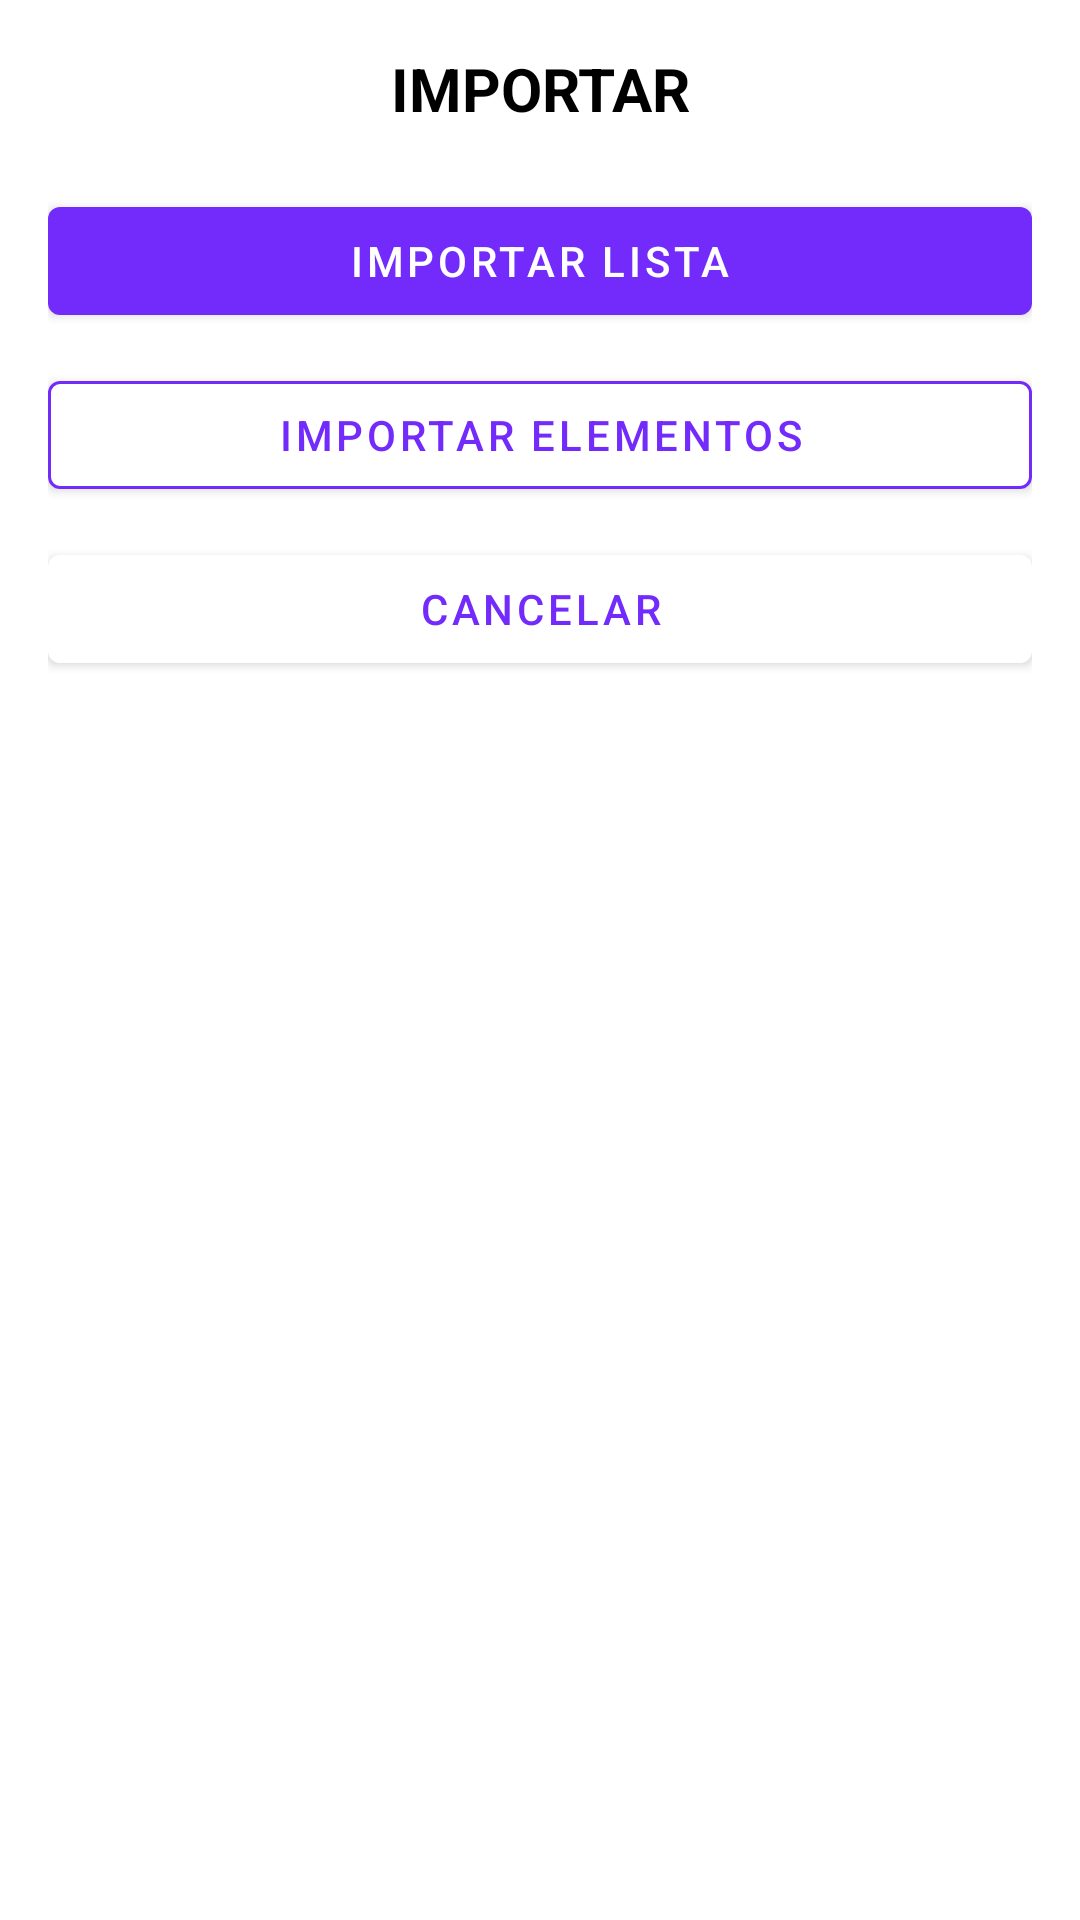

Reconstruct the res/layout file that produces this screen, plus the resources it refers to.
<!-- AndroidManifest.xml: application theme Theme.Comunic -->
<!-- res/layout/imp_dialog_importar.xml -->
<?xml version="1.0" encoding="utf-8"?>
<LinearLayout xmlns:android="http://schemas.android.com/apk/res/android"
    xmlns:app="http://schemas.android.com/apk/res-auto"
    android:layout_width="match_parent"
    android:layout_height="wrap_content"
    android:orientation="vertical"
    android:padding="16dp"
    android:background="@color/color5">

    <TextView
        android:id="@+id/txtTitulo"
        android:layout_width="match_parent"
        android:layout_height="wrap_content"
        android:text="IMPORTAR"
        android:textStyle="bold"
        android:textSize="20sp"
        android:textColor="@color/color1"
        android:gravity="center" />

    <com.google.android.material.button.MaterialButton
        android:id="@+id/btnImportarLista"
        android:layout_width="match_parent"
        android:layout_height="wrap_content"
        android:layout_marginTop="20dp"
        android:text="IMPORTAR LISTA"
        app:backgroundTint="@color/color9"
        android:textColor="@color/color5" />

    <com.google.android.material.button.MaterialButton
        android:id="@+id/btnImportarElementos"
        android:layout_width="match_parent"
        android:layout_height="wrap_content"
        android:layout_marginTop="10dp"
        android:text="IMPORTAR ELEMENTOS"
        app:strokeWidth="1dp"
        app:strokeColor="@color/color9"
        app:backgroundTint="@color/color5"
        android:textColor="@color/color9" />

    <com.google.android.material.button.MaterialButton
        android:id="@+id/btnCancelar"
        android:layout_width="match_parent"
        android:layout_height="wrap_content"
        android:layout_marginTop="10dp"
        android:text="CANCELAR"
        app:backgroundTint="@color/color5"
        android:textColor="@color/color9" />

</LinearLayout>
<!-- resources referenced by this layout -->
<resources>
  <color name="color1">#000000</color>
  <color name="color5">#FFFFFF</color>
  <color name="color9">#722BFB</color>
  <style name="Theme.Comunic" parent="Theme.MaterialComponents.Light.NoActionBar">
          <item name="colorPrimary">@color/color1</item>
          <item name="android:statusBarColor">@color/color5</item>
      </style>
</resources>
